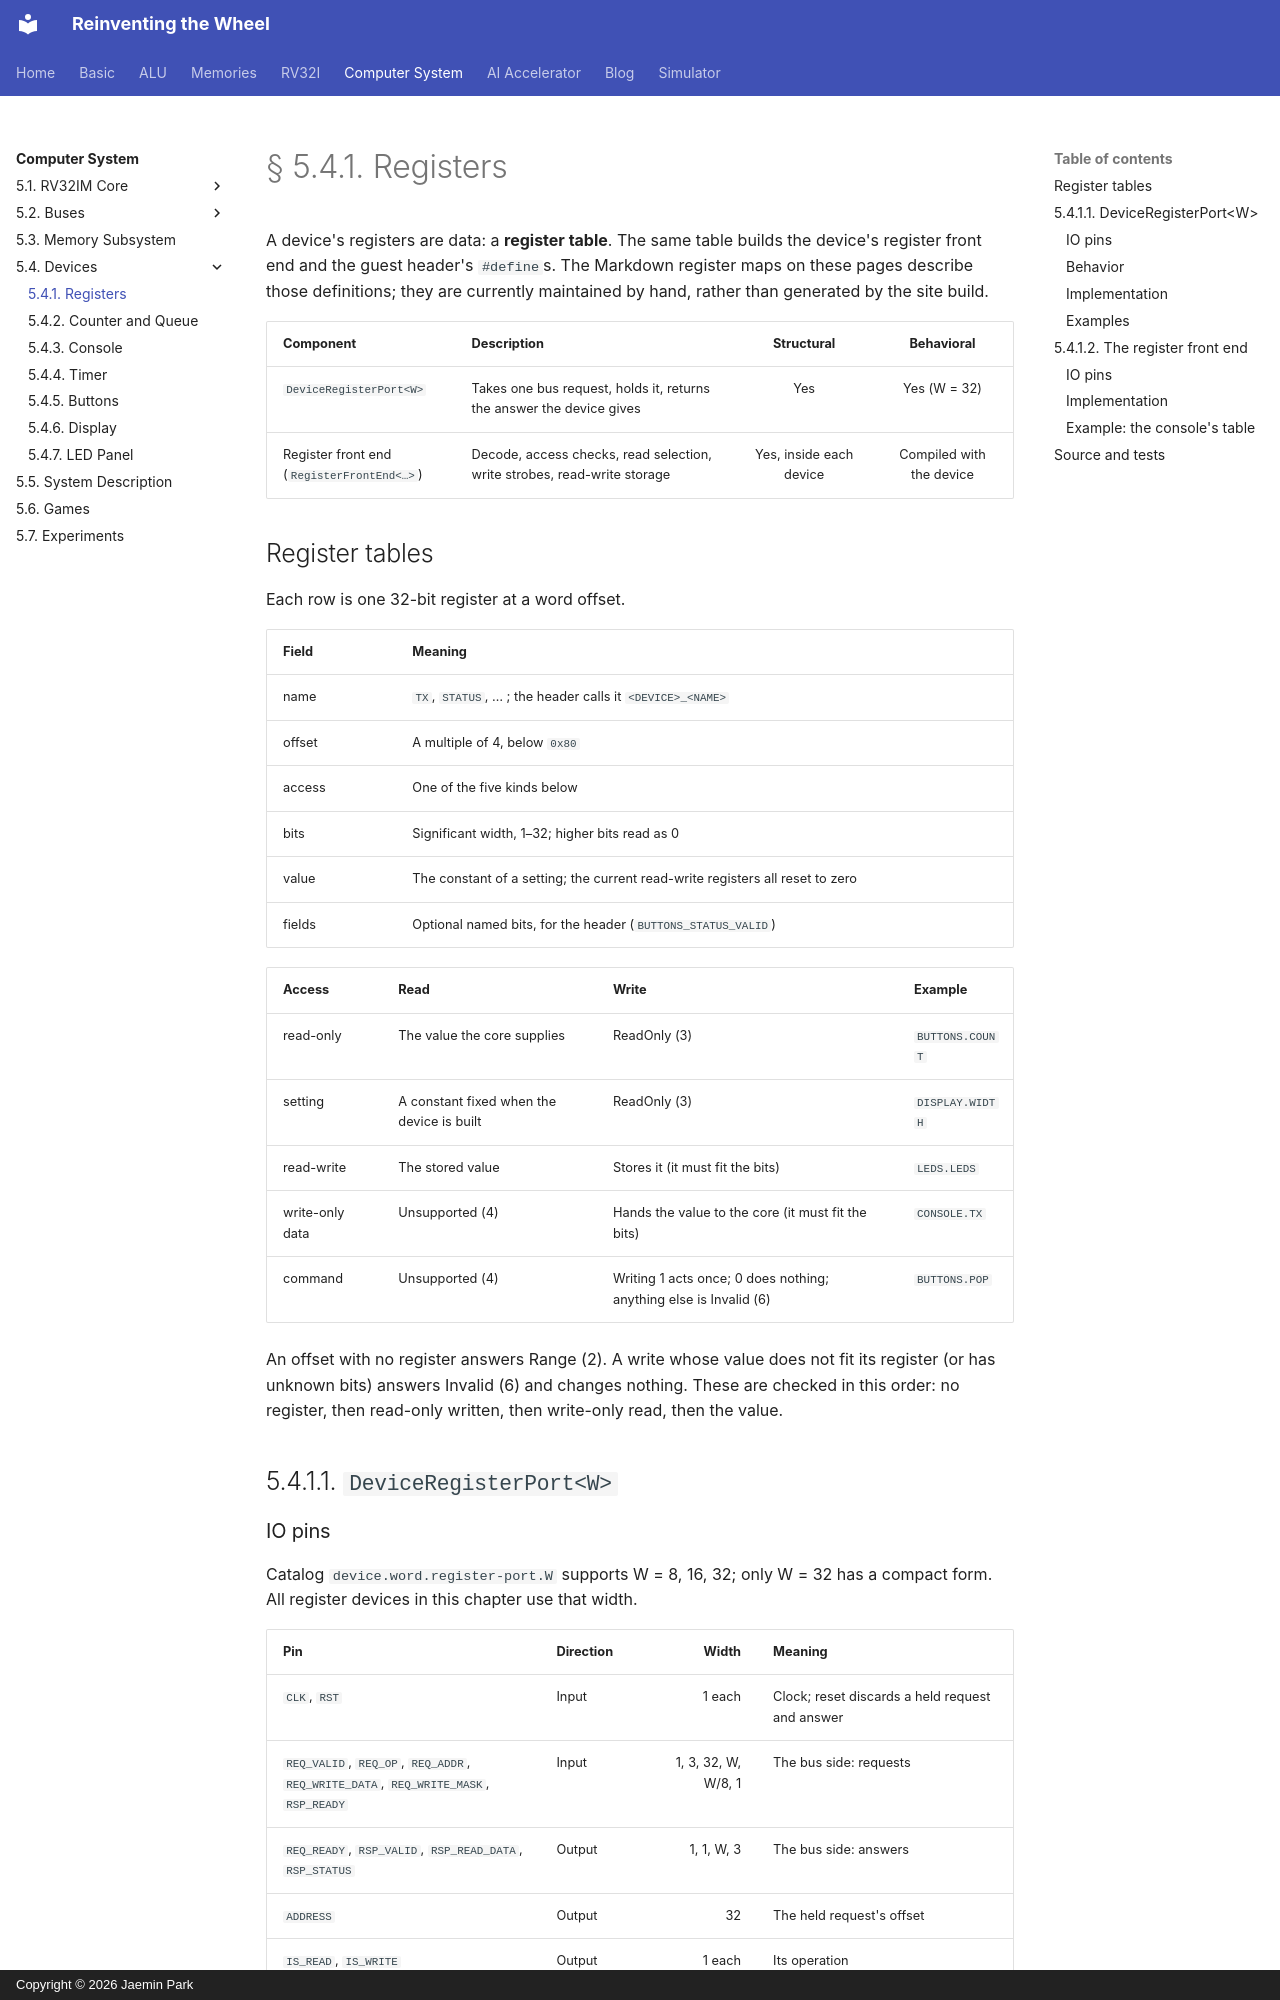

repository: arnold518/reinventing-the-wheel · page: system/5.4/registers/index.html · generator: mkdocs · copyright: Copyright © 2026 Jaemin Park

# § 5.4.1. Registers

A device's registers are data: a **register table**. The same table builds
the device's register front end and the guest header's `#define`s. The
Markdown register maps on these pages describe those definitions; they are
currently maintained by hand, rather than generated by the site build.

| Component | Description | Structural | Behavioral |
| --- | --- | :---: | :---: |
| `DeviceRegisterPort<W>` | Takes one bus request, holds it, returns the answer the device gives | Yes | Yes (W = 32) |
| Register front end (`RegisterFrontEnd<…>`) | Decode, access checks, read selection, write strobes, read-write storage | Yes, inside each device | Compiled with the device |

## Register tables

Each row is one 32-bit register at a word offset.

| Field | Meaning |
| --- | --- |
| name | `TX`, `STATUS`, … ; the header calls it `<DEVICE>_<NAME>` |
| offset | A multiple of 4, below `0x80` |
| access | One of the five kinds below |
| bits | Significant width, 1–32; higher bits read as 0 |
| value | The constant of a setting; the current read-write registers all reset to zero |
| fields | Optional named bits, for the header (`BUTTONS_STATUS_VALID`) |

| Access | Read | Write | Example |
| --- | --- | --- | --- |
| read-only | The value the core supplies | ReadOnly (3) | `BUTTONS.COUNT` |
| setting | A constant fixed when the device is built | ReadOnly (3) | `DISPLAY.WIDTH` |
| read-write | The stored value | Stores it (it must fit the bits) | `LEDS.LEDS` |
| write-only data | Unsupported (4) | Hands the value to the core (it must fit the bits) | `CONSOLE.TX` |
| command | Unsupported (4) | Writing 1 acts once; 0 does nothing; anything else is Invalid (6) | `BUTTONS.POP` |

An offset with no register answers Range (2). A write whose value does not
fit its register (or has unknown bits) answers Invalid (6) and changes
nothing. These are checked in this order: no register, then read-only
written, then write-only read, then the value.

## 5.4.1.1. `DeviceRegisterPort<W>`

### IO pins

Catalog `device.word.register-port.W` supports W = 8, 16, 32; only W = 32
has a compact form. All register devices in this chapter use that width.

| Pin | Direction | Width | Meaning |
| --- | --- | ---: | --- |
| `CLK`, `RST` | Input | 1 each | Clock; reset discards a held request and answer |
| `REQ_VALID`, `REQ_OP`, `REQ_ADDR`, `REQ_WRITE_DATA`, `REQ_WRITE_MASK`, `RSP_READY` | Input | 1, 3, 32, W, W/8, 1 | The bus side: requests |
| `REQ_READY`, `RSP_VALID`, `RSP_READ_DATA`, `RSP_STATUS` | Output | 1, 1, W, 3 | The bus side: answers |
| `ADDRESS` | Output | 32 | The held request's offset |
| `IS_READ`, `IS_WRITE` | Output | 1 each | Its operation |
| `WRITE_DATA`, `WRITE_MASK` | Output | W, W/8 | Its data and mask |
| `READ_STROBE`, `WRITE_STROBE` | Output | 1 each | The one edge at which the access happens, only when its status is OK |
| `BACK_STATUS`, `BACK_READ_DATA` | Input | 3, W | The device's answer for the held request |
| `BACK_READY` | Input | 1 | Low delays a write (the device has no room) |
